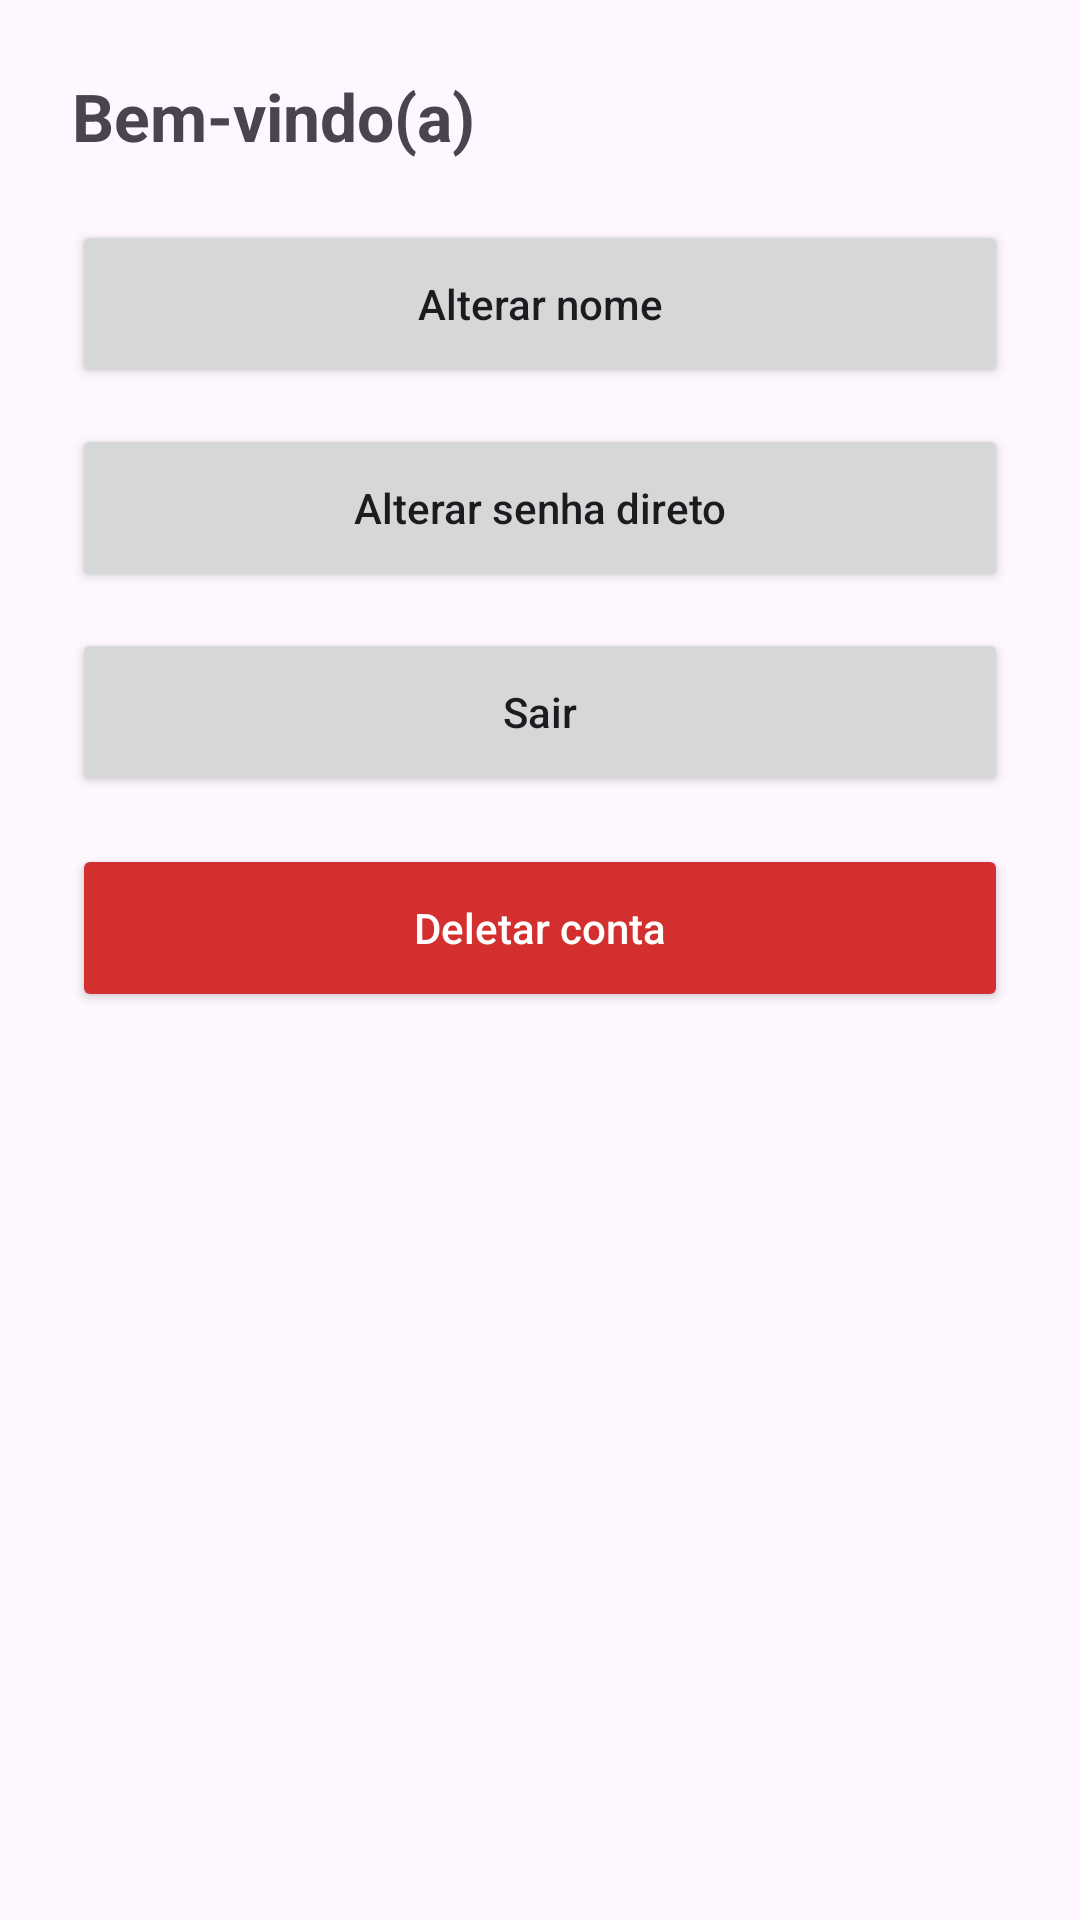

Write the Android layout XML for this screen, with the resource values it uses.
<!-- AndroidManifest.xml: application theme Theme.TP6_KotlinFirebase -->
<!-- res/layout/activity_main.xml -->
<?xml version="1.0" encoding="utf-8"?>
<ScrollView xmlns:android="http://schemas.android.com/apk/res/android"
    android:layout_width="match_parent"
    android:layout_height="match_parent">

    <LinearLayout
        android:layout_width="match_parent"
        android:layout_height="wrap_content"
        android:orientation="vertical"
        android:padding="24dp">

        <TextView
            android:id="@+id/welcomeText"
            android:layout_width="wrap_content"
            android:layout_height="wrap_content"
            android:text="Bem-vindo(a)"
            android:textStyle="bold"
            android:textSize="22sp"
            android:layout_marginBottom="20dp" />

        <Button
            android:id="@+id/btnChangeName"
            android:layout_width="match_parent"
            android:layout_height="wrap_content"
            android:minHeight="56dp"
            android:text="Alterar nome"
            android:textAllCaps="false"
            android:layout_marginBottom="12dp" />

        <Button
            android:id="@+id/btnChangePasswordDirect"
            android:layout_width="match_parent"
            android:layout_height="wrap_content"
            android:minHeight="56dp"
            android:text="Alterar senha direto"
            android:textAllCaps="false"
            android:layout_marginBottom="12dp" />


        <Button
            android:id="@+id/signOutBtn"
            android:layout_width="match_parent"
            android:layout_height="wrap_content"
            android:minHeight="56dp"
            android:text="Sair"
            android:textAllCaps="false" />

        <Button
            android:id="@+id/btnDeleteAccount"
            android:layout_width="match_parent"
            android:layout_height="wrap_content"
            android:minHeight="56dp"
            android:text="Deletar conta"
            android:textAllCaps="false"
            android:textColor="#FFFFFF"
            android:backgroundTint="#D32F2F"
            android:layout_marginTop="16dp" />

    </LinearLayout>
</ScrollView>
<!-- resources referenced by this layout -->
<resources>
  <style name="Theme.TP6_KotlinFirebase" parent="Base.Theme.TP6_KotlinFirebase" />
  <style name="Base.Theme.TP6_KotlinFirebase" parent="Theme.Material3.DayNight.NoActionBar">
          
          
      </style>
</resources>
